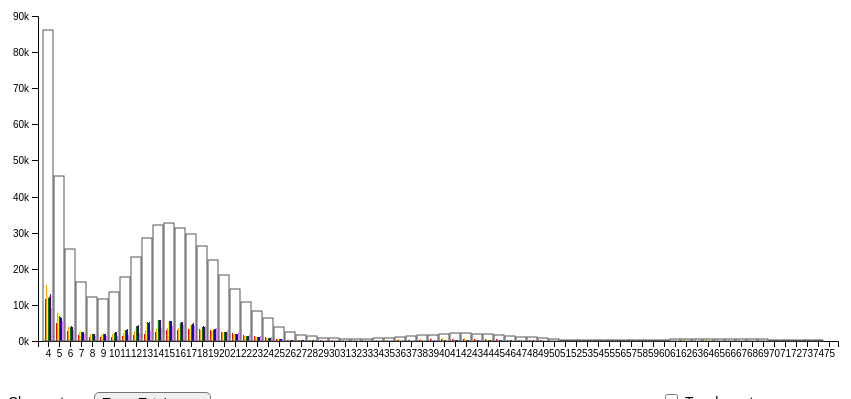
D3 v5 page, settled after 360 driven frames (6 s of simulated time); the page loaded 1 data file(s).



    d3.csv("data3.csv").then(d => chart(d))

    function chart(data) {

        //
        // data/key value computations
        //

        var copy = [];

        var keys = data.columns.slice(1);
        keys.forEach(d => copy.push(d.split(' ')))

        var type = [...new Set(copy.map(d => d[2]))]
        var xMap = [...new Set(data.map(d => d.State))]

        var options = d3.select("#options").selectAll("option")
            .data(type)
            .enter().append("option")
            .attr("value", d => d)
            .text(d => "Type: " + d)

        //
        // append svg and axis
        //

        var svg = d3.select("svg"),
            margin = {top: 25, right: 20, bottom: 25, left: 30},
            width = +svg.attr("width") - margin.left - margin.right,
            height = +svg.attr("height") - margin.top - margin.bottom;

        var x0 = d3.scaleBand()
            .rangeRound([margin.left, width - margin.right])
            .paddingInner(.1)
            .paddingOuter(.1);

        var x1 = d3.scaleBand()
            .padding(0.05)

        var y = d3.scaleLinear()
            .rangeRound([height, margin.top]);

        var xAxis = svg.append("g")
            .attr("class", "x-axis")
            .attr("transform", "translate(0," + height + ")")

        var yAxis = svg.append("g")
            .attr("class", "y-axis")
            .attr("transform", "translate(" + margin.left + ",0)")

        var teamColor = d3.scaleOrdinal()
            .range(["red", "orange", "yellow", "green", "blue", "indigo", "violet"]);

        update(d3.select("#options").property("value"), 0);

        function update(input, speed) {

            //
            // sort and filter data
            //

            var teams = keys.filter(f => f.includes(input))

            data.forEach(function(d) {
                var sum = 0;
                for (var i = 0; i < teams.length; i++) {
                    sum += +d[teams[i]]
                }
                d.total = sum;
                return d;
            })

            data.sort(d3.select("#sort").property("checked")
                ? (a, b) => b.total - a.total
                : (a, b) => xMap.indexOf(a.State) - xMap.indexOf(b.State))

            y.domain([0, d3.max(data, d => d.total)]).nice();

            x0.domain(data.map(d => d.State))
            x1.domain(teams).rangeRound([0, x0.bandwidth()])

            //
            // append rectangles
            //

            var barGroups = svg.selectAll(".layer")
                .data(data, d => d.State);

            barGroups.exit().remove();

            barGroups.enter().append("g")
                .classed('layer', true);

            svg.selectAll(".layer").transition().duration(speed)
                .attr("transform", d => "translate(" + x0(d.State) + ",0)")

            var bars = svg.selectAll(".layer").selectAll(".bars")
                .data(function(d) {
                    return teams.map(function(key) {
                        return {key: key, value: +d[key]};
                    });
                })

            bars.exit().remove()

            bars.enter().append("rect")
                .attr("class", "bars")
                .attr("fill", d => teamColor(d.key))
                .merge(bars)
                .transition().duration(speed)
                .attr("width", x1.bandwidth())
                .attr("x", d => x1(d.key))
                .attr("y", d => y(d.value))
                .attr("height", d => height - y(d.value))

            var totalBars = svg.selectAll(".totalBars")
                .data(data, d => d.State)

            totalBars.exit().remove()

            totalBars.enter().append("rect")
                .attr("class", "totalBars")
                .attr("fill", "none")
                .attr("stroke", "#555")
                .attr("width", x0.bandwidth())
                .merge(totalBars)
                .transition().duration(speed)
                .attr("x", d => x0(d.State))
                .attr("y", d => y(d.total))
                .attr("height", d => height - y(d.total))

            //
            // call y & x axis
            //

            yAxis.transition().duration(speed)
                .call(d3.axisLeft(y).ticks(null, "s"))

            xAxis.transition().duration(speed)
                .call(d3.axisBottom(x0));
        }

        var select = d3.select("#options")
            .style("border-radius", "5px")
            .style("padding", "1px 3px 1px 3px")
            .on("change", function() {
                update(this.value, 750)
            })

        var checkbox = d3.select("#sort")
            .style("margin-left", "50%")
            .on("click", function() {
                update(select.property("value"), 750)
            })
    }



### data: data3.csv
State, DAY 0 Total, DAY 1 Total, DAY 2 Total, DAY 3 Total, DAY 4 Total, DAY 5 Total, DAY 6 Total, DAY 0 00:00:00, DAY 1 00:00:00, DAY 2 00:00:00, DAY 3 00:00:00, DAY 4 00:00:00, DAY 5 00:00:00, DAY 6 00:00:00, DAY 0 00:15:00, DAY 1 00:15:00, DAY 2 00:15:00, DAY 3 00:15:00, DAY 4 00:15:00, DAY 5 00:15:00, DAY 6 00:15:00, DAY 0 00:30:00, DAY 1 00:30:00
4, 11716, 15447, 12474, 11806, 12240, 13107, 9211, 165, 126, 124, 74, 63, 132, 86, 158, 124, 135, 82, 76, 136, 66, 162, 79
5, 4901, 7777, 7596, 6841, 6566, 6416, 5551, 48, 113, 60, 32, 39, 83, 67, 53, 70, 52, 24, 42, 68, 37, 57, 84
6, 2673, 3826, 4284, 3865, 4046, 3770, 3119, 17, 49, 29, 27, 26, 56, 33, 9, 35, 16, 29, 29, 36, 38, 10, 42
7, 1671, 2467, 2657, 2605, 2507, 2520, 1955, 16, 22, 20, 16, 19, 26, 24, 8, 12, 14, 14, 15, 29, 16, 12, 16
8, 1157, 1831, 1964, 1953, 2009, 2009, 1396, 5, 10, 9, 14, 11, 9, 14, 11, 9, 18, 9, 8, 9, 11, 7, 4
9, 1020, 1795, 1969, 1805, 1850, 2013, 1309, 6, 11, 4, 10, 8, 12, 4, 4, 5, 12, 6, 7, 3, 9, 6, 5
10, 1161, 1940, 2168, 2209, 2363, 2366, 1446, 5, 5, 7, 13, 5, 10, 10, 6, 4, 5, 8, 5, 6, 3, 4, 4
11, 1303, 2231, 2943, 3104, 3179, 3221, 1669, 5, 7, 9, 3, 2, 5, 8, 2, 8, 6, 5, 10, 5, 7, 0, 1
12, 1611, 2711, 3914, 4227, 4214, 4357, 2098, 5, 5, 7, 5, 5, 1, 10, 2, 5, 3, 4, 2, 4, 7, 1, 2
13, 2049, 3050, 4947, 5166, 5079, 5279, 2900, 1, 4, 3, 0, 2, 6, 3, 3, 4, 1, 2, 7, 1, 4, 1, 0
14, 2595, 3369, 5416, 5721, 5711, 5680, 3513, 7, 1, 4, 2, 4, 5, 1, 5, 4, 1, 2, 4, 0, 5, 5, 7
15, 3008, 3581, 5296, 5415, 5563, 5534, 4146, 0, 1, 5, 3, 6, 7, 7, 3, 3, 1, 1, 3, 4, 2, 5, 1
16, 3138, 3505, 4947, 4988, 5163, 5126, 4446, 3, 1, 0, 3, 1, 3, 5, 2, 1, 0, 0, 3, 4, 4, 4, 1
17, 3281, 3395, 4398, 4549, 4763, 4920, 4244, 3, 3, 1, 0, 2, 2, 4, 2, 2, 1, 1, 2, 3, 1, 1, 1
18, 3221, 3109, 3862, 3872, 4139, 3963, 4032, 1, 3, 5, 2, 1, 1, 2, 4, 0, 0, 1, 3, 0, 2, 2, 0
19, 3096, 2833, 3315, 3145, 3365, 3200, 3600, 3, 3, 3, 6, 3, 4, 3, 9, 3, 0, 2, 0, 1, 3, 9, 1
20, 2598, 2436, 2652, 2466, 2588, 2514, 3009, 11, 1, 7, 4, 6, 4, 8, 12, 0, 6, 3, 4, 7, 13, 4, 3
21, 2222, 1919, 2066, 1907, 2004, 1855, 2397, 6, 3, 1, 2, 1, 2, 11, 4, 5, 1, 1, 1, 1, 11, 2, 1
22, 1665, 1435, 1516, 1479, 1387, 1399, 1805, 1, 2, 4, 1, 1, 4, 6, 6, 3, 1, 2, 1, 1, 7, 4, 0
23, 1376, 1089, 1176, 1209, 1181, 1063, 1306, 4, 4, 4, 0, 1, 6, 9, 1, 2, 3, 2, 2, 4, 5, 2, 1
24, 1021, 764, 938, 968, 910, 796, 1001, 1, 3, 7, 1, 4, 7, 8, 10, 2, 4, 5, 5, 13, 4, 3, 4
25, 649, 487, 550, 485, 530, 452, 653, 1, 2, 5, 5, 3, 3, 11, 7, 3, 2, 7, 6, 5, 6, 1, 0
26, 396, 306, 366, 354, 308, 283, 393, 2, 7, 1, 3, 3, 1, 4, 2, 1, 1, 4, 0, 1, 3, 2, 2
27, 283, 283, 240, 205, 254, 151, 293, 2, 0, 1, 2, 2, 2, 2, 2, 1, 2, 1, 1, 2, 3, 2, 1
28, 206, 246, 155, 144, 181, 134, 201, 1, 2, 1, 1, 1, 1, 6, 2, 1, 2, 3, 1, 1, 5, 1, 0
29, 152, 215, 125, 97, 132, 84, 137, 0, 3, 1, 1, 1, 0, 1, 1, 0, 0, 2, 0, 2, 0, 0, 3
30, 127, 209, 89, 78, 115, 69, 109, 0, 1, 1, 1, 0, 2, 3, 1, 0, 2, 0, 1, 0, 0, 0, 0
31, 109, 193, 82, 58, 99, 52, 74, 1, 2, 1, 0, 0, 1, 1, 1, 0, 1, 0, 1, 1, 0, 0, 0
32, 91, 186, 64, 64, 77, 43, 48, 0, 0, 1, 0, 1, 1, 0, 1, 0, 0, 0, 1, 0, 0, 1, 0
33, 102, 254, 56, 48, 76, 38, 51, 1, 1, 0, 0, 0, 0, 1, 0, 0, 0, 1, 0, 0, 0, 0, 0
34, 107, 355, 74, 37, 67, 46, 56, 0, 3, 0, 1, 0, 0, 0, 0, 1, 0, 0, 0, 0, 1, 0, 0
35, 132, 373, 78, 64, 69, 50, 58, 0, 0, 0, 0, 0, 0, 1, 1, 0, 0, 1, 0, 0, 0, 0, 1
36, 206, 527, 74, 72, 85, 54, 55, 0, 2, 0, 0, 1, 0, 0, 1, 0, 0, 0, 0, 1, 0, 1, 2
37, 291, 632, 75, 101, 85, 83, 65, 1, 0, 0, 0, 0, 0, 0, 1, 1, 1, 0, 0, 0, 0, 0, 1
38, 372, 691, 99, 117, 113, 85, 80, 1, 0, 0, 1, 0, 1, 0, 0, 0, 0, 0, 1, 0, 0, 1, 0
39, 416, 754, 100, 121, 167, 126, 84, 0, 0, 0, 0, 0, 0, 1, 0, 0, 0, 0, 0, 0, 0, 0, 0
40, 495, 815, 124, 149, 151, 117, 112, 0, 0, 0, 0, 0, 0, 0, 1, 0, 0, 0, 0, 0, 0, 0, 2
41, 614, 759, 140, 171, 145, 157, 125, 0, 0, 0, 0, 0, 0, 0, 0, 0, 0, 0, 0, 0, 0, 0, 0
42, 637, 719, 150, 154, 180, 160, 137, 0, 1, 0, 0, 0, 0, 0, 0, 0, 1, 0, 0, 0, 0, 0, 0
43, 561, 667, 157, 202, 157, 137, 151, 0, 2, 0, 1, 0, 0, 0, 0, 0, 1, 0, 0, 0, 1, 0, 0
44, 508, 512, 150, 189, 147, 167, 133, 0, 0, 1, 0, 0, 1, 1, 1, 0, 0, 0, 0, 2, 0, 0, 1
45, 448, 498, 121, 167, 163, 157, 125, 0, 0, 0, 0, 0, 0, 0, 1, 0, 0, 0, 0, 0, 0, 0, 1
46, 361, 345, 118, 146, 170, 125, 95, 0, 1, 0, 0, 2, 0, 0, 1, 0, 0, 0, 0, 1, 1, 1, 1
47, 310, 292, 78, 160, 135, 123, 94, 0, 0, 0, 0, 1, 0, 1, 0, 1, 0, 0, 1, 1, 0, 0, 1
48, 211, 216, 66, 133, 154, 123, 93, 0, 1, 0, 1, 2, 4, 1, 1, 2, 0, 1, 1, 0, 0, 1, 0
49, 183, 127, 63, 108, 69, 78, 68, 0, 0, 1, 0, 0, 1, 0, 1, 1, 1, 1, 1, 1, 0, 1, 1
50, 100, 85, 44, 54, 48, 53, 53, 1, 2, 0, 2, 0, 1, 0, 0, 0, 0, 0, 1, 0, 0, 0, 0
51, 74, 78, 43, 54, 45, 44, 35, 0, 2, 0, 0, 1, 1, 1, 2, 0, 0, 0, 0, 0, 0, 0, 0
52, 58, 52, 20, 37, 31, 23, 34, 2, 0, 0, 0, 0, 1, 0, 0, 0, 0, 0, 0, 0, 0, 0, 1
53, 41, 62, 28, 24, 29, 22, 26, 0, 2, 0, 0, 0, 0, 0, 0, 0, 0, 0, 0, 0, 0, 0, 0
54, 25, 49, 14, 21, 26, 21, 16, 0, 0, 0, 0, 3, 0, 0, 0, 1, 0, 0, 0, 0, 0, 0, 1
55, 18, 46, 14, 22, 17, 25, 14, 0, 1, 1, 0, 0, 0, 0, 0, 1, 0, 0, 0, 0, 1, 0, 0
56, 16, 59, 14, 18, 16, 15, 10, 0, 0, 0, 0, 0, 0, 0, 0, 0, 1, 0, 0, 0, 0, 0, 0
57, 15, 91, 19, 12, 16, 14, 8, 0, 0, 0, 0, 0, 1, 0, 0, 1, 0, 0, 0, 0, 0, 0, 0
58, 19, 105, 15, 12, 12, 12, 6, 0, 0, 0, 0, 0, 0, 0, 0, 0, 0, 0, 1, 0, 0, 0, 1
59, 19, 195, 29, 13, 17, 12, 10, 0, 0, 0, 0, 0, 0, 0, 0, 0, 0, 0, 0, 0, 0, 0, 1
60, 13, 273, 25, 12, 16, 9, 5, 0, 0, 0, 0, 0, 0, 0, 0, 0, 0, 0, 0, 0, 0, 0, 0
61, 21, 394, 31, 19, 11, 21, 14, 0, 0, 0, 0, 0, 0, 0, 0, 0, 0, 0, 0, 0, 0, 0, 0
62, 18, 446, 39, 22, 13, 26, 13, 1, 0, 0, 0, 0, 0, 0, 0, 1, 1, 0, 0, 0, 1, 1, 0
63, 15, 458, 35, 24, 22, 27, 18, 0, 0, 0, 0, 1, 0, 1, 0, 1, 0, 0, 0, 0, 0, 0, 1
... 12 more rows